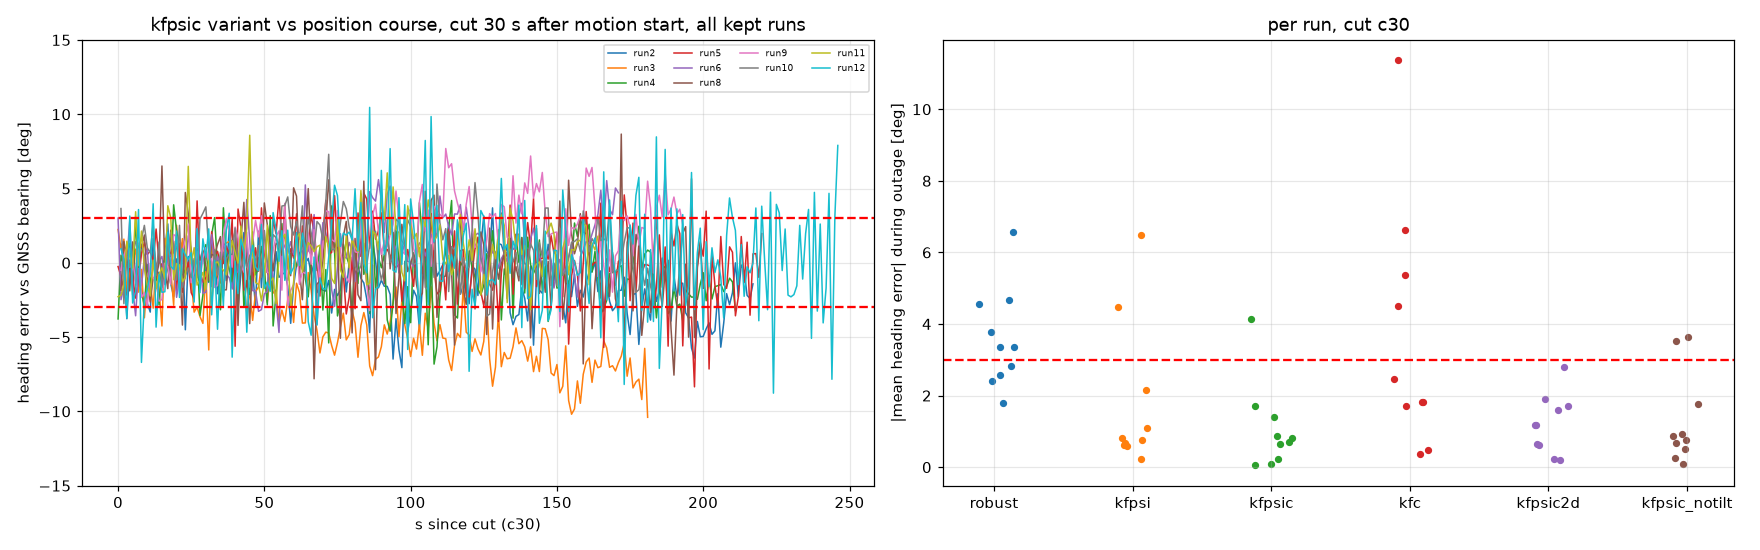

Data behind this chart, as committed beside it:
run, dir, variant, cut, t_cut, bias_cut_dps, bias_oracle_dps, bias_stand_dps, n, mean_deg, rms_deg, max_abs_deg, drift_deg, start_err_deg, end_err_deg, outage_s, brg_mean_deg, brg_rms_deg, brg_drift_deg
2, AB, robust, c10, 10.0, -0.022, -0.038, -0.022, 237, 6.71, 7.01, 11.76, -0.59, 7.22, 6.63, 243.5, 7.18, 7.7, -0.66
2, AB, robust, c30, 30.0, -0.022, -0.038, -0.022, 217, 6.58, 6.86, 11.67, -0.94, 7.57, 6.63, 223.5, 7.16, 7.71, -1.68
2, AB, robust, c60, 60.0, -0.022, -0.038, -0.022, 187, 6.42, 6.72, 11.67, -0.59, 7.22, 6.63, 193.5, 7.13, 7.75, -1.37
2, AB, robust, turn, 123.3, -0.022, -0.038, -0.022, 124, 6.03, 6.36, 11.67, 3.27, 3.36, 6.63, 130.2, 7.13, 7.76, 5.3
2, AB, kfpsi, c10, 10.0, -0.022, -0.038, -0.022, 237, 1.25, 2.38, 6.3, -0.59, 1.76, 1.17, 243.5, 1.72, 3.27, -0.66
2, AB, kfpsi, c30, 30.0, -0.022, -0.038, -0.022, 217, -0.62, 2.05, 6.28, -0.94, 0.37, -0.56, 223.5, -0.03, 2.87, -1.68
2, AB, kfpsi, c60, 60.0, -0.022, -0.038, -0.022, 187, -1.1, 2.24, 6.6, -0.59, -0.3, -0.89, 193.5, -0.4, 3.07, -1.37
2, AB, kfpsi, turn, 123.3, -0.022, -0.038, -0.022, 124, -2.02, 2.86, 7.13, 3.27, -4.68, -1.41, 130.2, -0.91, 3.2, 5.3
2, AB, kfpsic, c10, 10.0, -0.022, -0.038, -0.022, 237, 1.17, 2.34, 6.22, -0.59, 1.68, 1.09, 243.5, 1.64, 3.23, -0.66
2, AB, kfpsic, c30, 30.0, -0.022, -0.038, -0.022, 217, -1.4, 2.4, 7.06, -0.94, -0.41, -1.34, 223.5, -0.81, 2.98, -1.68
2, AB, kfpsic, c60, 60.0, -0.022, -0.038, -0.022, 187, -1.41, 2.41, 6.92, -0.59, -0.61, -1.21, 193.5, -0.71, 3.13, -1.37
2, AB, kfpsic, turn, 123.3, -0.022, -0.038, -0.022, 124, -0.77, 2.18, 5.89, 3.27, -3.44, -0.17, 130.2, 0.33, 3.08, 5.3
2, AB, kfc, c10, 10.0, -0.018, -0.038, -0.022, 237, 0.71, 2.26, 6.15, -1.45, 1.65, 0.19, 243.5, 1.18, 3.03, -1.53
2, AB, kfc, c30, 30.0, 0.067, -0.038, -0.022, 217, -11.37, 13.12, 24.22, -19.61, -1.07, -20.68, 223.5, -10.79, 12.42, -20.35
2, AB, kfc, c60, 60.0, -0.001, -0.038, -0.022, 187, -3.82, 4.62, 10.23, -4.44, -1.1, -5.54, 193.5, -3.12, 4.46, -5.22
2, AB, kfc, turn, 123.3, -0.027, -0.038, -0.022, 124, -0.82, 2.16, 6.25, 3.93, -3.81, 0.12, 130.2, 0.29, 3.11, 5.96
2, AB, kfpsic2d, c10, 10.0, -0.022, -0.038, -0.022, 237, 0.69, 2.33, 6.18, -1.47, 1.66, 0.19, 243.5, 1.16, 3.04, -1.54
2, AB, kfpsic2d, c30, 30.0, -0.022, -0.038, -0.022, 217, -1.9, 2.86, 7.96, -1.82, -0.4, -2.22, 223.5, -1.31, 3.18, -2.56
2, AB, kfpsic2d, c60, 60.0, -0.022, -0.038, -0.022, 187, -2.04, 2.94, 7.87, -1.51, -0.62, -2.13, 193.5, -1.34, 3.34, -2.29
2, AB, kfpsic2d, turn, 123.3, -0.022, -0.038, -0.022, 124, -1.67, 2.62, 6.78, 2.99, -4.03, -1.04, 130.2, -0.56, 3.09, 5.03
2, AB, kfpsic_notilt, c10, 10.0, -0.022, -0.038, -0.022, 237, 0.07, 3.49, 9.64, 0.28, 2.17, 2.45, 243.5, 0.54, 3.94, 0.21
2, AB, kfpsic_notilt, c30, 30.0, -0.022, -0.038, -0.022, 217, -3.63, 4.98, 13.03, -0.17, -0.76, -0.93, 223.5, -3.04, 5.01, -0.91
2, AB, kfpsic_notilt, c60, 60.0, -0.022, -0.038, -0.022, 187, -3.6, 4.95, 12.56, -0.12, -0.35, -0.47, 193.5, -2.9, 5.07, -0.89
2, AB, kfpsic_notilt, turn, 123.3, -0.022, -0.038, -0.022, 124, -4.71, 5.54, 12.09, 5.72, -5.71, 0.0, 130.2, -3.6, 5.46, 7.75
3, BA, robust, c10, 10.0, 0.001, -0.027, 0.001, 202, -1.42, 3.29, 8.06, -8.29, 2.39, -5.91, 224.0, -0.59, 3.69, -7.57
3, BA, robust, c30, 30.0, 0.001, -0.027, 0.001, 182, -1.8, 3.35, 8.06, -8.55, 2.64, -5.91, 204.0, -0.92, 3.78, -8.05
3, BA, robust, c60, 60.0, 0.001, -0.027, 0.001, 151, -2.47, 3.52, 8.06, -7.24, 1.34, -5.91, 174.0, -1.78, 3.78, -9.4
3, BA, robust, turn, 82.7, 0.001, -0.027, 0.001, 129, -3.12, 3.69, 8.06, -5.23, -0.68, -5.91, 151.3, -2.31, 3.87, -11.11
3, BA, kfpsi, c10, 10.0, 0.001, -0.027, 0.001, 202, -2.41, 3.82, 9.04, -8.3, 1.41, -6.89, 224.0, -1.58, 3.97, -7.58
3, BA, kfpsi, c30, 30.0, 0.001, -0.027, 0.001, 182, -4.47, 5.29, 10.73, -8.6, 0.03, -8.58, 204.0, -3.59, 5.13, -8.11
3, BA, kfpsi, c60, 60.0, 0.001, -0.027, 0.001, 151, -6.73, 7.18, 12.33, -7.24, -2.93, -10.17, 174.0, -6.04, 6.9, -9.4
3, BA, kfpsi, turn, 82.7, 0.001, -0.027, 0.001, 129, -4.07, 4.52, 9.01, -5.23, -1.63, -6.86, 151.3, -3.26, 4.5, -11.11
3, BA, kfpsic, c10, 10.0, 0.001, -0.027, 0.001, 202, -2.2, 3.69, 8.84, -8.32, 1.64, -6.68, 224.0, -1.37, 3.89, -7.6
3, BA, kfpsic, c30, 30.0, 0.001, -0.027, 0.001, 182, -4.14, 5.01, 10.4, -8.65, 0.4, -8.24, 204.0, -3.25, 4.91, -8.15
3, BA, kfpsic, c60, 60.0, 0.001, -0.027, 0.001, 151, -3.18, 4.05, 8.77, -7.24, 0.62, -6.62, 174.0, -2.49, 4.16, -9.4
3, BA, kfpsic, turn, 82.7, 0.001, -0.027, 0.001, 129, -4.57, 4.97, 9.51, -5.23, -2.12, -7.35, 151.3, -3.76, 4.87, -11.11
3, BA, kfc, c10, 10.0, 0.002, -0.027, 0.001, 202, -2.22, 3.71, 8.88, -8.36, 1.64, -6.72, 224.0, -1.39, 3.9, -7.64
3, BA, kfc, c30, 30.0, 0.03, -0.027, 0.001, 182, -6.62, 7.82, 15.48, -13.71, 0.44, -13.27, 204.0, -5.74, 7.54, -13.21
3, BA, kfc, c60, 60.0, -0.015, -0.027, 0.001, 151, -2.37, 3.09, 6.93, -4.79, 0.21, -4.58, 174.0, -1.68, 3.37, -6.95
3, BA, kfc, turn, 82.7, -0.006, -0.027, 0.001, 129, -3.97, 4.35, 8.43, -4.3, -1.99, -6.29, 151.3, -3.16, 4.32, -10.19
3, BA, kfpsic2d, c10, 10.0, 0.001, -0.027, 0.001, 202, -1.08, 2.57, 7.06, -6.51, 1.61, -4.9, 224.0, -0.25, 3.1, -5.79
3, BA, kfpsic2d, c30, 30.0, 0.001, -0.027, 0.001, 182, -2.81, 3.61, 8.55, -6.77, 0.38, -6.39, 204.0, -1.93, 3.72, -6.27
3, BA, kfpsic2d, c60, 60.0, 0.001, -0.027, 0.001, 151, -1.49, 2.6, 6.84, -5.29, 0.61, -4.68, 174.0, -0.8, 3.17, -7.45
3, BA, kfpsic2d, turn, 82.7, 0.001, -0.027, 0.001, 129, -2.59, 3.24, 7.57, -4.37, -1.05, -5.41, 151.3, -1.77, 3.51, -10.25
3, BA, kfpsic_notilt, c10, 10.0, 0.001, -0.027, 0.001, 202, -1.65, 3.04, 7.42, -6.77, 1.64, -5.13, 224.0, -0.82, 3.38, -6.05
3, BA, kfpsic_notilt, c30, 30.0, 0.001, -0.027, 0.001, 182, -3.53, 4.28, 8.98, -7.09, 0.4, -6.69, 204.0, -2.64, 4.26, -6.59
3, BA, kfpsic_notilt, c60, 60.0, 0.001, -0.027, 0.001, 151, -2.34, 3.19, 7.26, -5.55, 0.58, -4.97, 174.0, -1.65, 3.5, -7.71
3, BA, kfpsic_notilt, turn, 82.7, 0.001, -0.027, 0.001, 129, -3.49, 3.92, 7.91, -4.18, -1.43, -5.62, 151.3, -2.68, 3.99, -10.07
4, AB, robust, c10, 10.0, 0.015, 0.002, 0.015, 231, 4.77, 5.19, 9.93, -2.51, 6.06, 3.55, 238.2, 4.55, 4.88, -1.95
4, AB, robust, c30, 30.0, 0.015, 0.002, 0.015, 212, 4.66, 5.1, 9.93, -1.23, 4.78, 3.55, 218.2, 4.48, 4.82, -2.31
4, AB, robust, c60, 60.0, 0.015, 0.002, 0.015, 181, 4.61, 5.08, 9.93, -2.4, 5.95, 3.55, 188.2, 4.35, 4.71, -2.77
4, AB, robust, turn, 132.1, 0.015, 0.002, 0.015, 109, 4.46, 4.91, 9.5, -1.92, 5.47, 3.55, 116.1, 4.17, 4.57, -1.98
4, AB, kfpsi, c10, 10.0, 0.015, 0.002, 0.015, 231, 0.53, 2.13, 5.75, -2.51, 1.82, -0.68, 238.2, 0.32, 1.79, -1.95
4, AB, kfpsi, c30, 30.0, 0.015, 0.002, 0.015, 212, -0.58, 2.15, 6.75, -1.19, -0.49, -1.69, 218.2, -0.76, 1.93, -2.27
4, AB, kfpsi, c60, 60.0, 0.015, 0.002, 0.015, 181, -0.61, 2.2, 6.74, -2.4, 0.73, -1.67, 188.2, -0.87, 2.01, -2.77
4, AB, kfpsi, turn, 132.1, 0.015, 0.002, 0.015, 109, 1.15, 2.33, 6.18, -1.92, 2.15, 0.24, 116.1, 0.85, 2.06, -1.98
4, AB, kfpsic, c10, 10.0, 0.015, 0.002, 0.015, 231, 0.74, 2.19, 5.9, -2.51, 2.03, -0.48, 238.2, 0.52, 1.83, -1.95
4, AB, kfpsic, c30, 30.0, 0.015, 0.002, 0.015, 212, -0.65, 2.17, 6.82, -1.15, -0.61, -1.75, 218.2, -0.83, 1.96, -2.22
4, AB, kfpsic, c60, 60.0, 0.015, 0.002, 0.015, 181, -0.66, 2.22, 6.79, -2.4, 0.68, -1.72, 188.2, -0.92, 2.04, -2.77
4, AB, kfpsic, turn, 132.1, 0.015, 0.002, 0.015, 109, 1.29, 2.41, 6.32, -1.92, 2.29, 0.37, 116.1, 0.99, 2.12, -1.98
... 260 more rows
